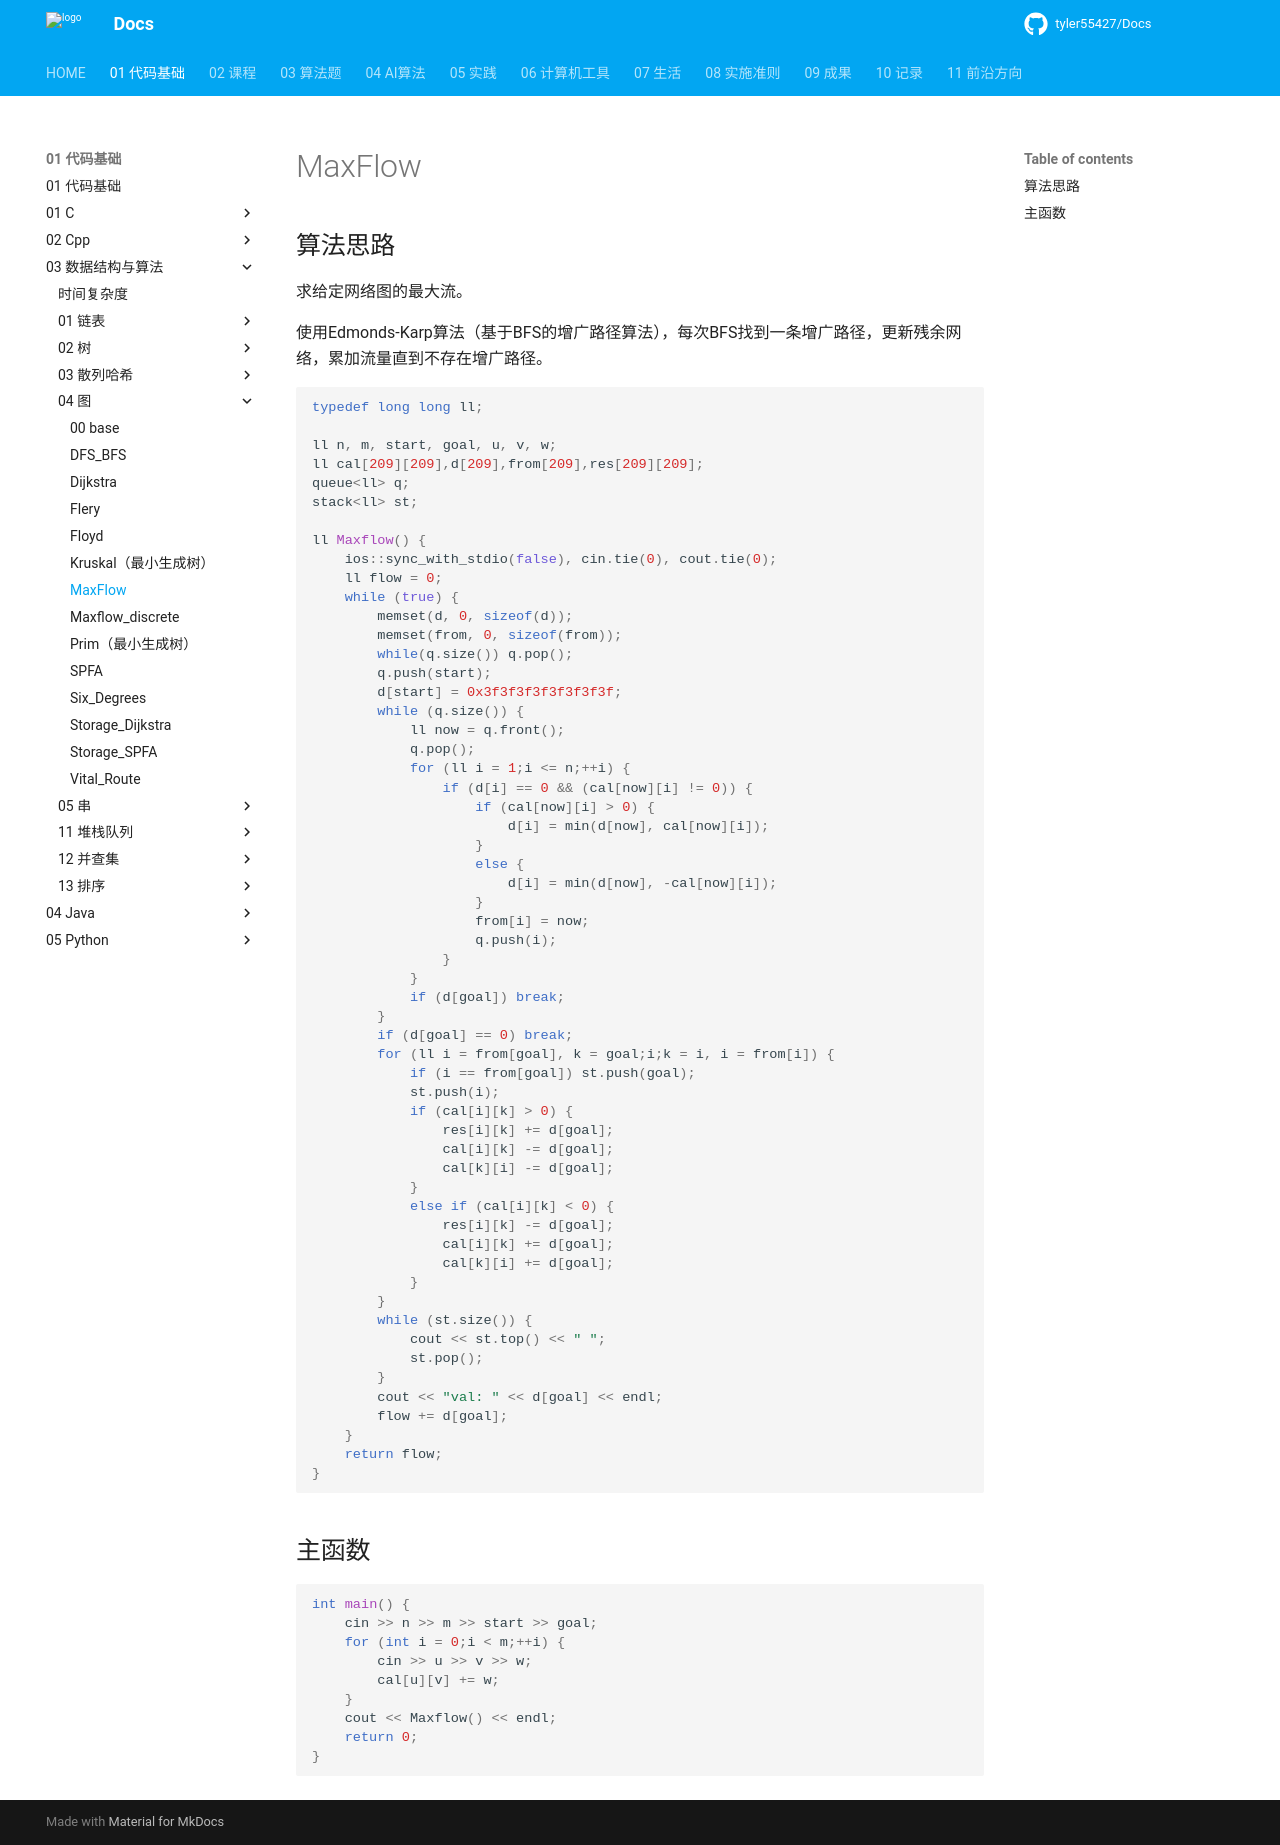

repository: tyler55427/Docs · page: 01_代码基础/03_数据结构与算法/04_图/MaxFlow/index.html · generator: mkdocs

# MaxFlow

## 算法思路

求给定网络图的最大流。

使用Edmonds-Karp算法（基于BFS的增广路径算法），每次BFS找到一条增广路径，更新残余网络，累加流量直到不存在增广路径。

```cpp

typedef long long ll;

ll n, m, start, goal, u, v, w;
ll cal[209][209],d[209],from[209],res[209][209];
queue<ll> q;
stack<ll> st;

ll Maxflow() {
    ios::sync_with_stdio(false), cin.tie(0), cout.tie(0);
    ll flow = 0;
    while (true) {
        memset(d, 0, sizeof(d));
        memset(from, 0, sizeof(from));
        while(q.size()) q.pop();
        q.push(start);
        d[start] = 0x3f3f3f3f3f3f3f3f;
        while (q.size()) {
            ll now = q.front();
            q.pop();
            for (ll i = 1;i <= n;++i) {
                if (d[i] == 0 && (cal[now][i] != 0)) {
                    if (cal[now][i] > 0) {
                        d[i] = min(d[now], cal[now][i]);
                    }
                    else {
                        d[i] = min(d[now], -cal[now][i]);
                    }
                    from[i] = now;
                    q.push(i);
                }
            }
            if (d[goal]) break;
        }
        if (d[goal] == 0) break;
        for (ll i = from[goal], k = goal;i;k = i, i = from[i]) {
            if (i == from[goal]) st.push(goal);
            st.push(i);
            if (cal[i][k] > 0) {
                res[i][k] += d[goal];
                cal[i][k] -= d[goal];
                cal[k][i] -= d[goal];
            }
            else if (cal[i][k] < 0) {
                res[i][k] -= d[goal];
                cal[i][k] += d[goal];
                cal[k][i] += d[goal];
            }
        }
        while (st.size()) {
            cout << st.top() << " ";
            st.pop();
        }
        cout << "val: " << d[goal] << endl;
        flow += d[goal];
    }
    return flow;
}
```

## 主函数

```cpp
int main() {
    cin >> n >> m >> start >> goal;
    for (int i = 0;i < m;++i) {
        cin >> u >> v >> w;
        cal[u][v] += w;
    }
    cout << Maxflow() << endl;
    return 0;
}
```
